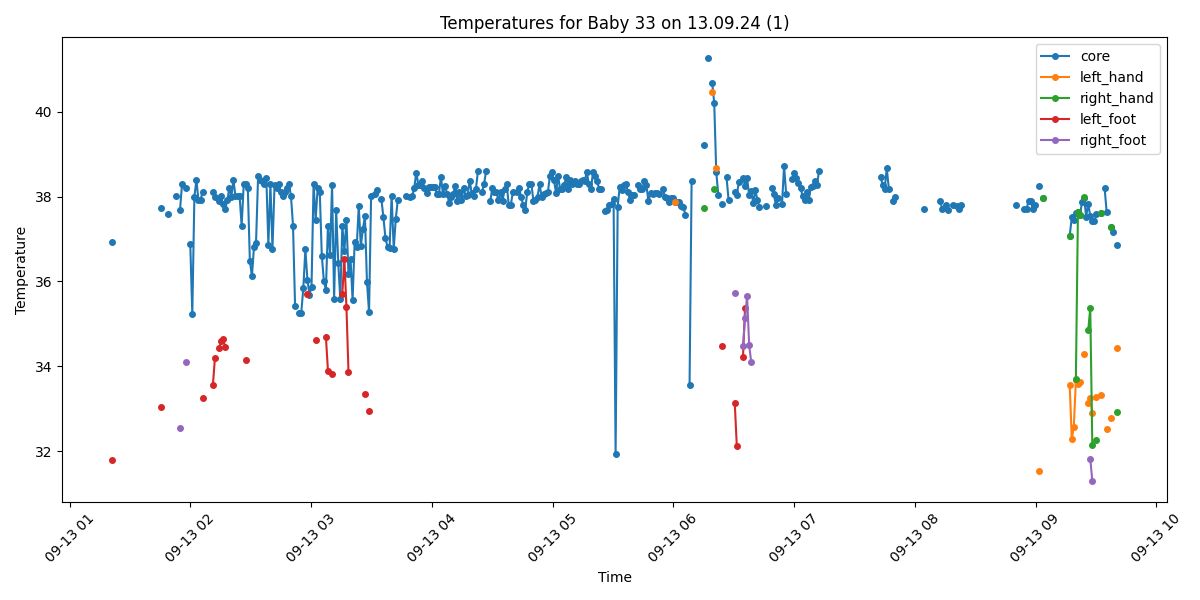

Source data for this figure (header and first rows):
Process, Image Path, core, left_hand, right_hand, left_foot, right_foot, limbs_avg, core_minus_limbs, diagnosis
False, /data/uabcvmsc/shared/newborn/33/13.09.2…, , , , , , , , 
False, /data/uabcvmsc/shared/newborn/33/13.09.2…, , , , , , , , 
False, /data/uabcvmsc/shared/newborn/33/13.09.2…, , , , , , , , 
False, /data/uabcvmsc/shared/newborn/33/13.09.2…, , , , , , , , 
False, /data/uabcvmsc/shared/newborn/33/13.09.2…, , , , , , , , 
False, /data/uabcvmsc/shared/newborn/33/13.09.2…, , , , , , , , 
False, /data/uabcvmsc/shared/newborn/33/13.09.2…, , , , , , , , 
False, /data/uabcvmsc/shared/newborn/33/13.09.2…, , , , , , , , 
False, /data/uabcvmsc/shared/newborn/33/13.09.2…, , , , , , , , 
False, /data/uabcvmsc/shared/newborn/33/13.09.2…, , , , , , , , 
True, /data/uabcvmsc/shared/newborn/33/13.09.2…, 36.94, , , 31.78, , 31.78, 5.16, Peripheral shutdown
False, /data/uabcvmsc/shared/newborn/33/13.09.2…, , , , , , , , 
False, /data/uabcvmsc/shared/newborn/33/13.09.2…, , , , , , , , 
False, /data/uabcvmsc/shared/newborn/33/13.09.2…, , , , , , , , 
True, /data/uabcvmsc/shared/newborn/33/13.09.2…, , , , , , , , No core temperature
False, /data/uabcvmsc/shared/newborn/33/13.09.2…, , , , , , , , 
True, /data/uabcvmsc/shared/newborn/33/13.09.2…, , , , , , , , No core temperature
True, /data/uabcvmsc/shared/newborn/33/13.09.2…, , , , , , , , No core temperature
True, /data/uabcvmsc/shared/newborn/33/13.09.2…, , , , , , , , No core temperature
True, /data/uabcvmsc/shared/newborn/33/13.09.2…, , , , , , , , No core temperature
True, /data/uabcvmsc/shared/newborn/33/13.09.2…, , , , , , , , No core temperature
True, /data/uabcvmsc/shared/newborn/33/13.09.2…, , , , , , , , No core temperature
True, /data/uabcvmsc/shared/newborn/33/13.09.2…, , , , , , , , No core temperature
True, /data/uabcvmsc/shared/newborn/33/13.09.2…, , , , , , , , No core temperature
True, /data/uabcvmsc/shared/newborn/33/13.09.2…, , , , , , , , No core temperature
True, /data/uabcvmsc/shared/newborn/33/13.09.2…, , , , , , , , No core temperature
True, /data/uabcvmsc/shared/newborn/33/13.09.2…, , , , , , , , No core temperature
True, /data/uabcvmsc/shared/newborn/33/13.09.2…, , , , , , , , No core temperature
True, /data/uabcvmsc/shared/newborn/33/13.09.2…, , , , , , , , No core temperature
False, /data/uabcvmsc/shared/newborn/33/13.09.2…, , , , , , , , 
False, /data/uabcvmsc/shared/newborn/33/13.09.2…, , , , , , , , 
False, /data/uabcvmsc/shared/newborn/33/13.09.2…, , , , , , , , 
True, /data/uabcvmsc/shared/newborn/33/13.09.2…, , , , , , , , No core temperature
False, /data/uabcvmsc/shared/newborn/33/13.09.2…, , , , , , , , 
True, /data/uabcvmsc/shared/newborn/33/13.09.2…, 37.73, , , 33.05, , 33.05, 4.68, Fever and Peripheral shutdown
False, /data/uabcvmsc/shared/newborn/33/13.09.2…, , , , , , , , 
True, /data/uabcvmsc/shared/newborn/33/13.09.2…, , , , , , , , No core temperature
True, /data/uabcvmsc/shared/newborn/33/13.09.2…, 37.59, , , , , , , Fever
True, /data/uabcvmsc/shared/newborn/33/13.09.2…, , , , , , , , No core temperature
True, /data/uabcvmsc/shared/newborn/33/13.09.2…, , , , , , , , No core temperature
True, /data/uabcvmsc/shared/newborn/33/13.09.2…, , , , , , , , No core temperature
True, /data/uabcvmsc/shared/newborn/33/13.09.2…, 38.02, , , , , , , Fever
False, /data/uabcvmsc/shared/newborn/33/13.09.2…, , , , , , , , 
True, /data/uabcvmsc/shared/newborn/33/13.09.2…, 37.68, , , , 32.55, 32.55, 5.13, Fever and Peripheral shutdown
True, /data/uabcvmsc/shared/newborn/33/13.09.2…, 38.3, , , , , , , Fever
False, /data/uabcvmsc/shared/newborn/33/13.09.2…, , , , , , , , 
True, /data/uabcvmsc/shared/newborn/33/13.09.2…, 38.2, , , , 34.09, 34.09, 4.11, Fever and Peripheral shutdown
False, /data/uabcvmsc/shared/newborn/33/13.09.2…, , , , , , , , 
True, /data/uabcvmsc/shared/newborn/33/13.09.2…, 36.89, , , , , , , Normal
True, /data/uabcvmsc/shared/newborn/33/13.09.2…, 35.23, , , , , , , Normal
True, /data/uabcvmsc/shared/newborn/33/13.09.2…, 38.0, , , , , , , Fever
True, /data/uabcvmsc/shared/newborn/33/13.09.2…, 38.39, , , , , , , Fever
True, /data/uabcvmsc/shared/newborn/33/13.09.2…, 37.91, , , , , , , Fever
True, /data/uabcvmsc/shared/newborn/33/13.09.2…, 37.93, , , , , , , Fever
True, /data/uabcvmsc/shared/newborn/33/13.09.2…, 38.11, , , 33.26, , 33.26, 4.85, Fever and Peripheral shutdown
False, /data/uabcvmsc/shared/newborn/33/13.09.2…, , , , , , , , 
False, /data/uabcvmsc/shared/newborn/33/13.09.2…, , , , , , , , 
False, /data/uabcvmsc/shared/newborn/33/13.09.2…, , , , , , , , 
False, /data/uabcvmsc/shared/newborn/33/13.09.2…, , , , , , , , 
True, /data/uabcvmsc/shared/newborn/33/13.09.2…, 38.1, , , 33.55, , 33.55, 4.55, Fever and Peripheral shutdown
... 440 more rows
